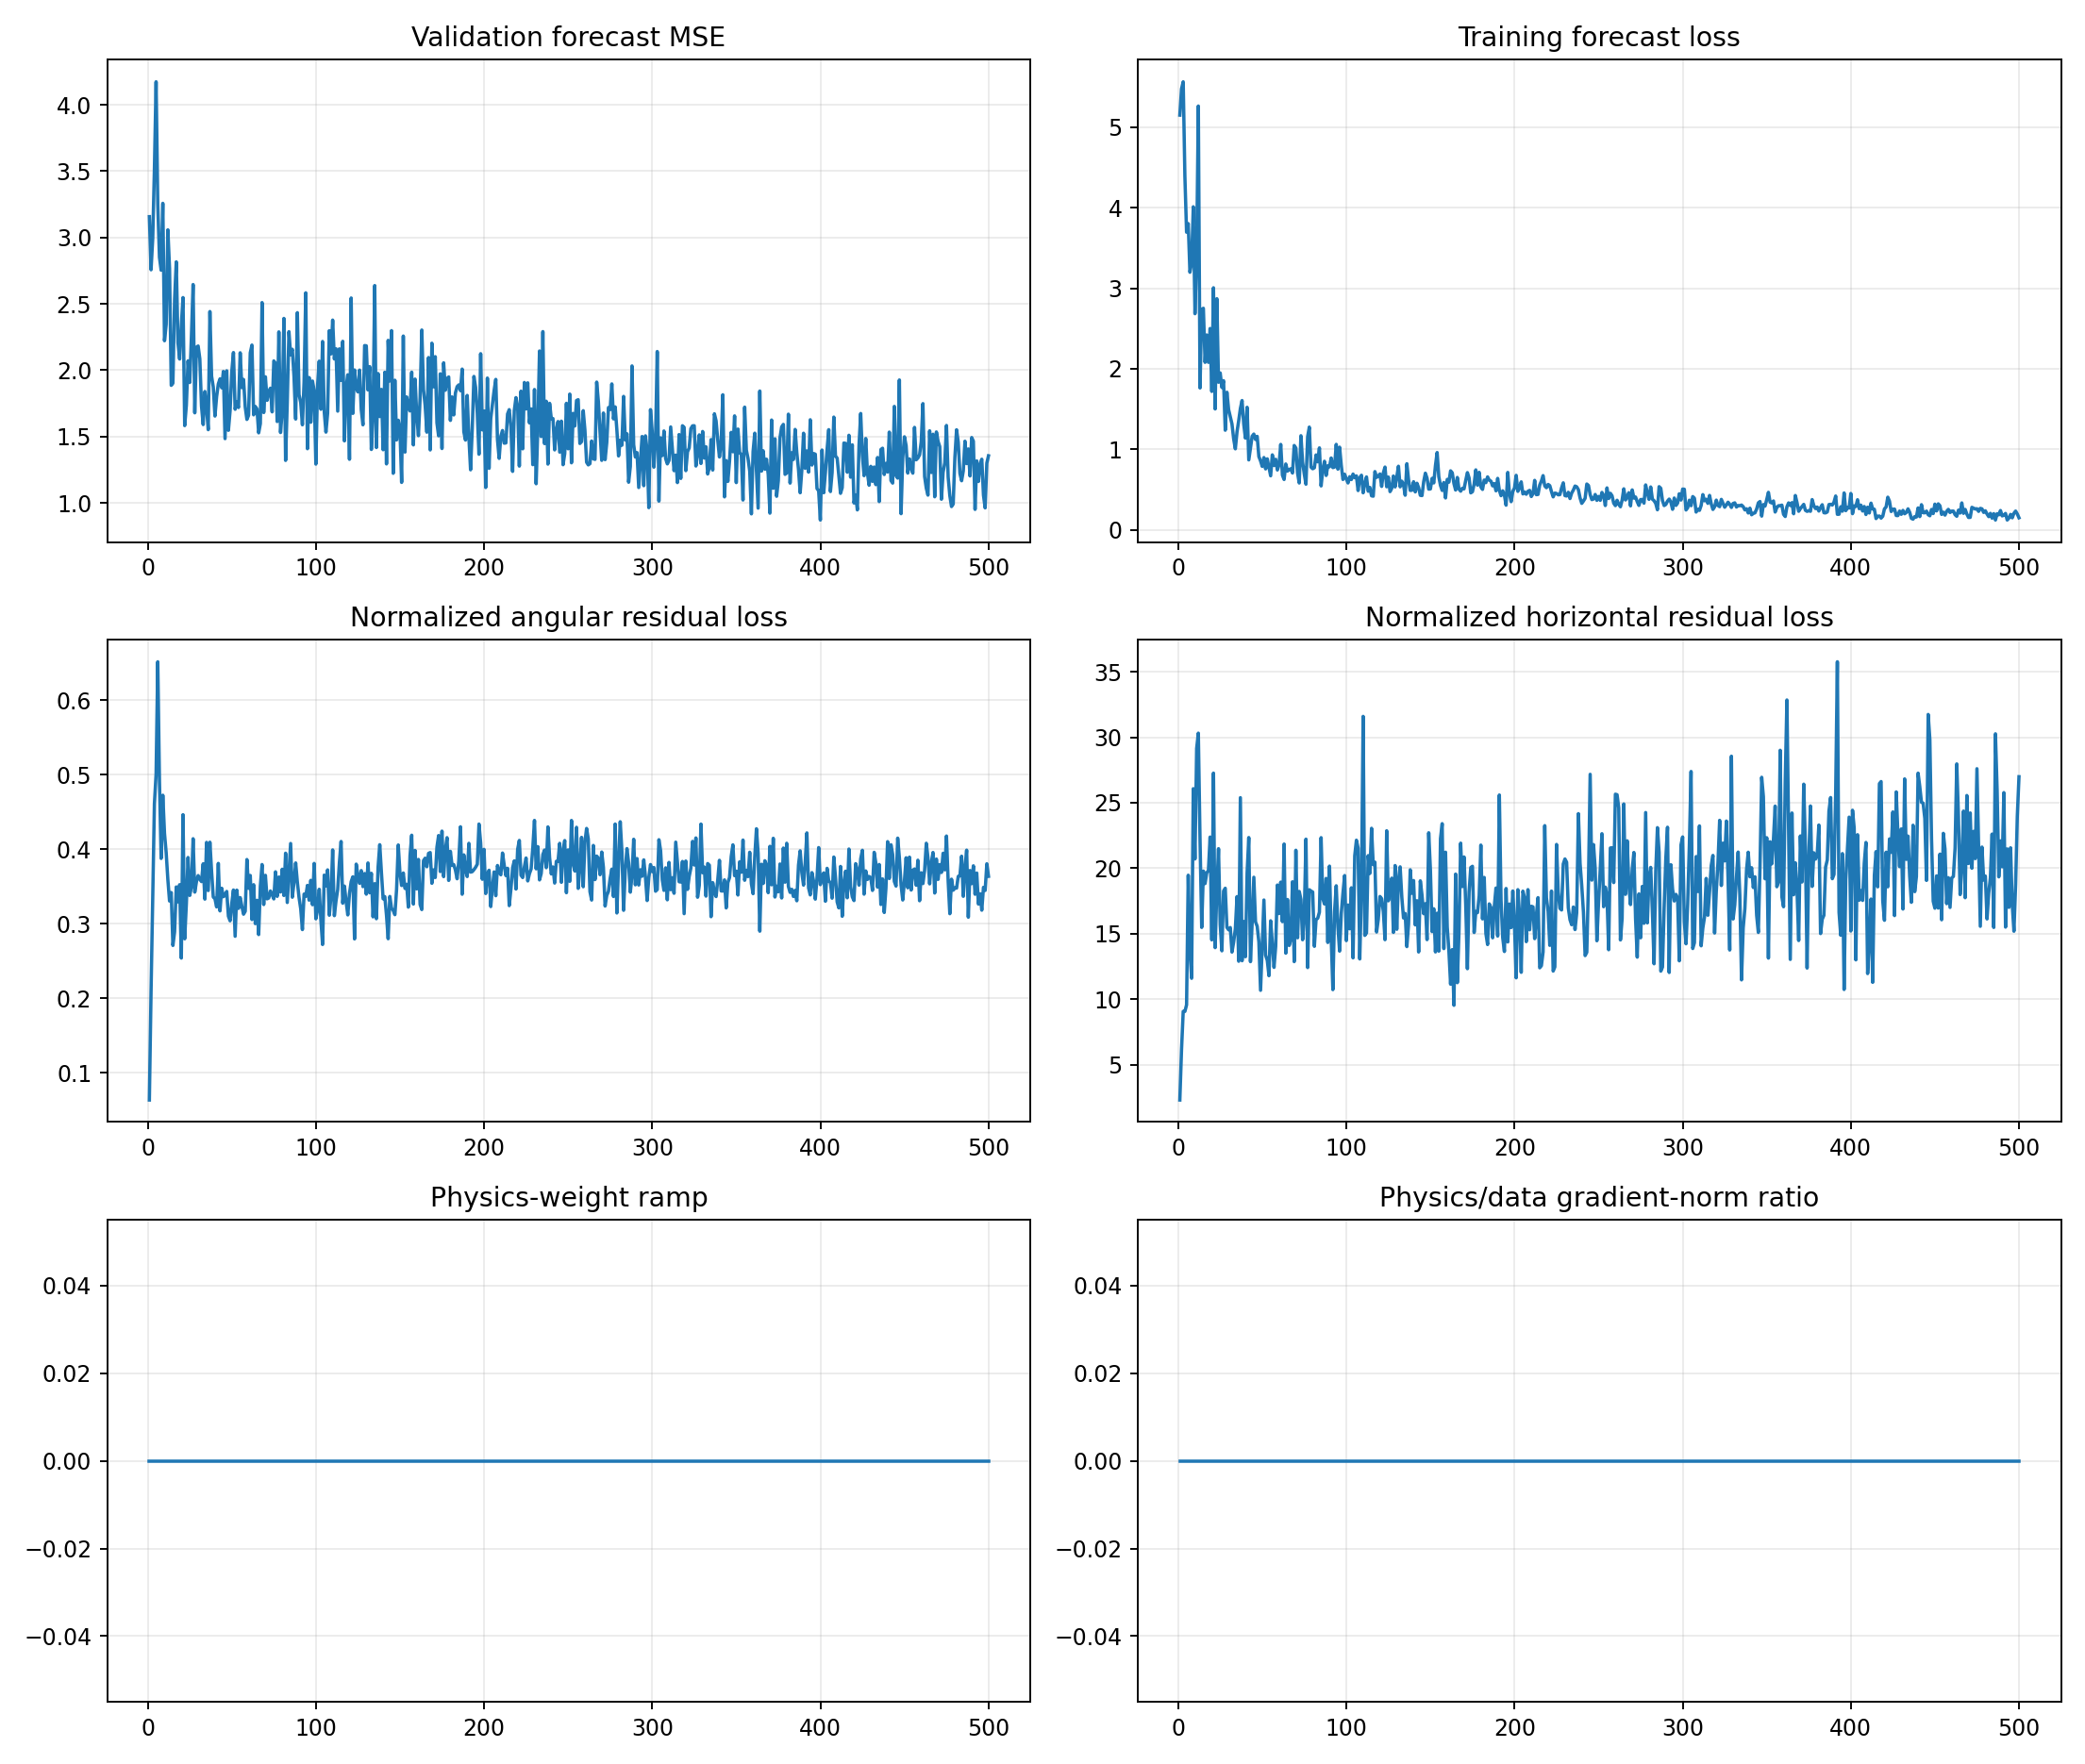

The data file committed next to this chart (first rows):
epoch, target_physics_weight, current_physics_weight, validation_forecast_mse, physics_to_data_gradient_ratio, train_total, train_data, train_cartpole_physics, train_angular_physics, train_horizontal_physics, train_data_gradient_l2, train_physics_gradient_l2
1, 0.0, 0.0, 3.157, 0.0, 5.148, 5.148, 2.366, 0.06357, 2.302, 2.216, 3.419
2, 0.0, 0.0, 2.756, 0.0, 5.474, 5.474, 6.342, 0.2093, 6.133, 3.527, 13.74
3, 0.0, 0.0, 2.993, 0.0, 5.562, 5.562, 9.398, 0.3327, 9.065, 57.14, 47.07
4, 0.0, 0.0, 3.516, 0.0, 4.392, 4.392, 9.523, 0.4609, 9.062, 1.804, 17.38
5, 0.0, 0.0, 4.174, 0.0, 3.695, 3.695, 10.07, 0.5009, 9.566, 7.896, 29.47
6, 0.0, 0.0, 3.247, 0.0, 3.802, 3.802, 20.12, 0.6514, 19.46, 5.377, 51.15
7, 0.0, 0.0, 2.851, 0.0, 3.198, 3.198, 14.22, 0.4915, 13.72, 5.765, 52.26
8, 0.0, 0.0, 2.753, 0.0, 3.314, 3.314, 11.98, 0.3876, 11.59, 5.142, 56.72
9, 0.0, 0.0, 3.257, 0.0, 4.011, 4.011, 26.54, 0.4724, 26.07, 10.54, 79.96
10, 0.0, 0.0, 2.222, 0.0, 2.683, 2.683, 21.13, 0.4213, 20.71, 4.087, 63.55
11, 0.0, 0.0, 2.345, 0.0, 3.426, 3.426, 29.54, 0.3951, 29.15, 7.505, 67.61
12, 0.0, 0.0, 3.057, 0.0, 5.261, 5.261, 30.67, 0.3591, 30.31, 28.12, 241.6
13, 0.0, 0.0, 2.765, 0.0, 1.761, 1.761, 22.52, 0.3304, 22.19, 19.1, 80.41
14, 0.0, 0.0, 1.885, 0.0, 2.737, 2.737, 15.82, 0.3419, 15.48, 34.33, 106.2
15, 0.0, 0.0, 1.902, 0.0, 2.751, 2.751, 20.05, 0.2709, 19.78, 2.794, 27.42
16, 0.0, 0.0, 2.535, 0.0, 2.079, 2.079, 19.11, 0.2892, 18.82, 7.213, 53.69
17, 0.0, 0.0, 2.816, 0.0, 2.419, 2.419, 20, 0.3494, 19.65, 5.754, 77.19
18, 0.0, 0.0, 2.207, 0.0, 2.08, 2.08, 20.15, 0.3292, 19.82, 11.48, 142.7
19, 0.0, 0.0, 2.084, 0.0, 2.5, 2.5, 22.73, 0.3524, 22.38, 1.807, 129
20, 0.0, 0.0, 2.338, 0.0, 1.718, 1.718, 14.78, 0.254, 14.53, 8.801, 59.55
21, 0.0, 0.0, 2.547, 0.0, 3.005, 3.005, 27.71, 0.4463, 27.26, 4.474, 70.69
22, 0.0, 0.0, 1.582, 0.0, 1.501, 1.501, 14.21, 0.2798, 13.93, 7.383, 50.43
23, 0.0, 0.0, 1.735, 0.0, 2.87, 2.87, 18.68, 0.3268, 18.35, 13.79, 179.5
24, 0.0, 0.0, 2.07, 0.0, 1.832, 1.832, 21.88, 0.3889, 21.49, 10.06, 80.33
25, 0.0, 0.0, 1.907, 0.0, 1.948, 1.948, 16.04, 0.3379, 15.7, 6.933, 45.87
26, 0.0, 0.0, 2.251, 0.0, 1.767, 1.767, 14.04, 0.349, 13.69, 5.702, 89.17
27, 0.0, 0.0, 2.645, 0.0, 1.852, 1.852, 18.67, 0.4141, 18.25, 9.23, 213.6
28, 0.0, 0.0, 1.678, 0.0, 1.237, 1.237, 18.81, 0.3424, 18.47, 12.27, 36.1
29, 0.0, 0.0, 2.172, 0.0, 1.708, 1.708, 15.84, 0.3565, 15.48, 11.95, 51.97
30, 0.0, 0.0, 2.182, 0.0, 1.493, 1.493, 15.66, 0.3646, 15.3, 9.482, 57.37
31, 0.0, 0.0, 2.086, 0.0, 1.403, 1.403, 15.83, 0.3598, 15.47, 10.46, 112.2
32, 0.0, 0.0, 1.73, 0.0, 1.315, 1.315, 13.95, 0.3566, 13.59, 6.857, 58.71
33, 0.0, 0.0, 1.59, 0.0, 1.13, 1.13, 14.75, 0.3804, 14.37, 7.867, 65.34
34, 0.0, 0.0, 1.839, 0.0, 1.006, 1.006, 15.7, 0.333, 15.36, 6.141, 122
35, 0.0, 0.0, 1.72, 0.0, 1.216, 1.216, 18.24, 0.4092, 17.83, 3.452, 51.03
36, 0.0, 0.0, 1.551, 0.0, 1.355, 1.355, 13.24, 0.3446, 12.9, 6.504, 80.92
37, 0.0, 0.0, 2.442, 0.0, 1.506, 1.506, 25.79, 0.4094, 25.38, 15.56, 116.6
38, 0.0, 0.0, 1.955, 0.0, 1.605, 1.605, 13.31, 0.3702, 12.94, 14.26, 37.44
39, 0.0, 0.0, 1.873, 0.0, 1.312, 1.312, 16.27, 0.3359, 15.94, 38.79, 256
40, 0.0, 0.0, 1.654, 0.0, 1.139, 1.139, 13.57, 0.3336, 13.24, 7.351, 69.09
41, 0.0, 0.0, 1.801, 0.0, 1.521, 1.521, 19.96, 0.3226, 19.64, 47.6, 267.8
42, 0.0, 0.0, 1.896, 0.0, 0.8685, 0.8685, 22.72, 0.381, 22.34, 7.669, 104.1
43, 0.0, 0.0, 1.934, 0.0, 1.014, 1.014, 13.18, 0.3173, 12.87, 7.396, 55.41
44, 0.0, 0.0, 1.867, 0.0, 1.162, 1.162, 16.22, 0.3477, 15.87, 9.194, 196
45, 0.0, 0.0, 1.99, 0.0, 1.189, 1.189, 19.64, 0.3362, 19.31, 4.345, 106.9
46, 0.0, 0.0, 1.484, 0.0, 1.122, 1.122, 16.24, 0.3381, 15.91, 5.4, 57
47, 0.0, 0.0, 1.995, 0.0, 1.16, 1.16, 15.9, 0.3434, 15.56, 15.28, 41.57
48, 0.0, 0.0, 1.546, 0.0, 0.9091, 0.9091, 14.68, 0.3101, 14.37, 20.03, 42.7
49, 0.0, 0.0, 1.693, 0.0, 0.8558, 0.8558, 10.98, 0.3039, 10.68, 4.911, 58.85
50, 0.0, 0.0, 1.988, 0.0, 0.7872, 0.7872, 14.38, 0.3275, 14.05, 4.904, 63.05
51, 0.0, 0.0, 2.133, 0.0, 0.8976, 0.8976, 17.92, 0.3453, 17.57, 12.02, 121.5
52, 0.0, 0.0, 1.705, 0.0, 0.7562, 0.7562, 13.64, 0.2832, 13.36, 13.1, 152
53, 0.0, 0.0, 1.761, 0.0, 0.8815, 0.8815, 13.31, 0.3451, 12.96, 5.168, 70.52
54, 0.0, 0.0, 1.718, 0.0, 0.7793, 0.7793, 12.11, 0.3206, 11.79, 3.921, 65.68
55, 0.0, 0.0, 2.131, 0.0, 0.6708, 0.6708, 16.32, 0.3351, 15.98, 6.341, 127.2
56, 0.0, 0.0, 1.868, 0.0, 0.931, 0.931, 14.6, 0.3234, 14.28, 8.362, 88.01
57, 0.0, 0.0, 1.93, 0.0, 0.7982, 0.7982, 12.74, 0.3128, 12.43, 5.591, 91.71
58, 0.0, 0.0, 1.723, 0.0, 0.8761, 0.8761, 14.34, 0.3167, 14.03, 18.8, 350.2
59, 0.0, 0.0, 1.628, 0.0, 0.743, 0.743, 19.1, 0.3861, 18.71, 8.707, 194.8
60, 0.0, 0.0, 1.66, 0.0, 0.8092, 0.8092, 16.88, 0.3475, 16.53, 12.34, 333.2
... 440 more rows
